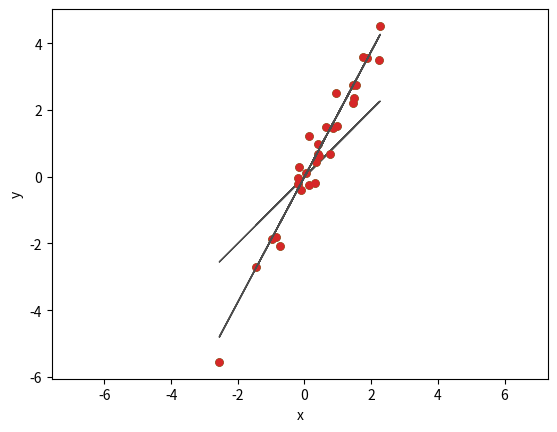

Here is the Python script that generated this plot:
import numpy as np              # numerical computing library
import matplotlib.pyplot as plt # plotting library

# create some random data
np.random.seed(0) # set random seed for reproducibility
Ndatapoints = 30
x = np.random.randn(Ndatapoints,1)
y = 2*x + 0.5*np.random.randn(Ndatapoints,1)

# plot the data
def my_plot(x,y,w=None):
  plt.plot(x, y, 'o', markersize=5)
  if w is not None:
    plt.plot(x,w*x, color=[0.3,0.3,0.3], linewidth=1)
  plt.axis('equal')
  plt.xlabel('x')
  plt.ylabel('y')

my_plot(x,y)

# now we will try to fit a line to the data, i.e. model y = w*x
# first let's start with a simple guess, w = 1, and check how well it does
def check(x,y,w):
  mse = ((w*x-y)**2).sum()
  return mse

w = 1
my_plot(x,y,w)
print('Mean squared error: {:1.2f}'.format(check(x,y,w)))

# let's consider the hypothesis space y = w*x, parameterized by w
# let our objective be to minimize mean squared error (mse)
# we will start with the simplest optimizer possible: guess and check!

def guess():
  w = np.random.randn(1)
  return w

Ntrials = 100
mse_best, w_best = None, None
for i in range(Ntrials):
  w = guess()
  mse = check(x,y,w)
  if mse_best is None or mse < mse_best:
    mse_best = mse
    w_best = w

my_plot(x,y,w_best)
print('Mean squared error: {:1.2f}'.format(check(x,y,w_best)))

# --> to do: try replacing mse with mean absolute error, and see how the result differs; try some other objective functions of your choice

# Guess and check worked! 
# If you ever feel lost about how to solve a problem, remember that guess and check is always an option and often not a bad one. 
# Better optimization algorithms are essentially exploiting structure in the "check" function, such as the ability to take its gradient.
#
# In the lecture slides, we worked out a closed form solution to the linear least squares problem, w = (X'X)^-1 X'y, which we write in code as:
w = np.matmul(np.matmul(np.linalg.inv(np.matmul(np.transpose(x), x)), np.transpose(x)) ,y)

my_plot(x,y,w)
print('Mean squared error: {:1.2f}'.format(check(x,y,w)))

